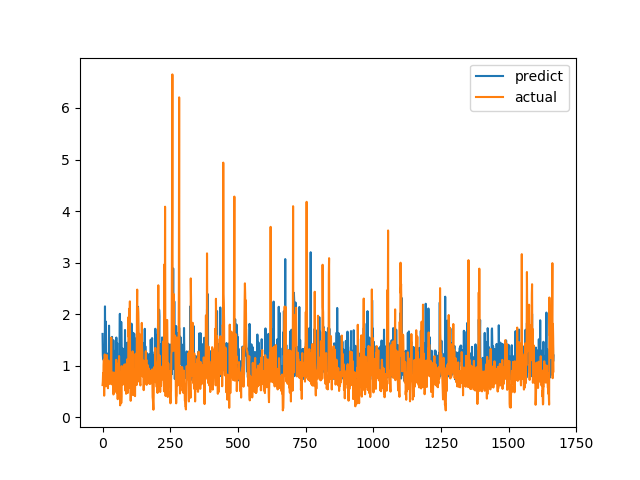

Source data for this figure (header and first rows):
predict, actual
1.616, 0.6238
1.211, 0.6915
1.132, 0.8558
1.161, 0.7094
1.313, 1.015
1.092, 1.116
1.394, 0.4183
1.368, 1.002
1.133, 1.219
2.151, 1.143
1.188, 0.6528
1.861, 0.6747
0.8555, 0.601
0.8375, 0.6695
1.183, 0.6538
0.8122, 0.7814
1.209, 1.206
1.23, 0.8469
1.159, 0.8286
1.203, 0.6482
1.037, 0.5624
1.238, 0.7183
0.7863, 1.1
1.135, 0.9542
1.777, 0.729
1.032, 0.6694
1.449, 0.8631
0.8307, 0.6465
1.195, 0.8223
0.9651, 0.9236
0.9745, 0.8301
1.056, 1.067
0.9129, 1.546
0.9964, 0.6827
1.258, 0.6386
1.559, 0.6464
1.214, 0.6881
0.7938, 0.7274
1.182, 0.65
0.7702, 0.8694
1.494, 0.4409
0.7852, 0.4519
1.195, 0.7575
0.9286, 0.4952
1.063, 0.6851
0.8275, 0.7244
0.9264, 0.8654
0.8716, 0.74
1.292, 0.8071
0.8946, 0.8204
1.253, 1.114
1.547, 1.109
0.9788, 0.4751
1.181, 1.039
1.441, 0.9458
0.8929, 0.7878
1.112, 0.3505
0.9775, 0.9368
1.149, 0.9868
0.9613, 0.647
... 1,607 more rows
